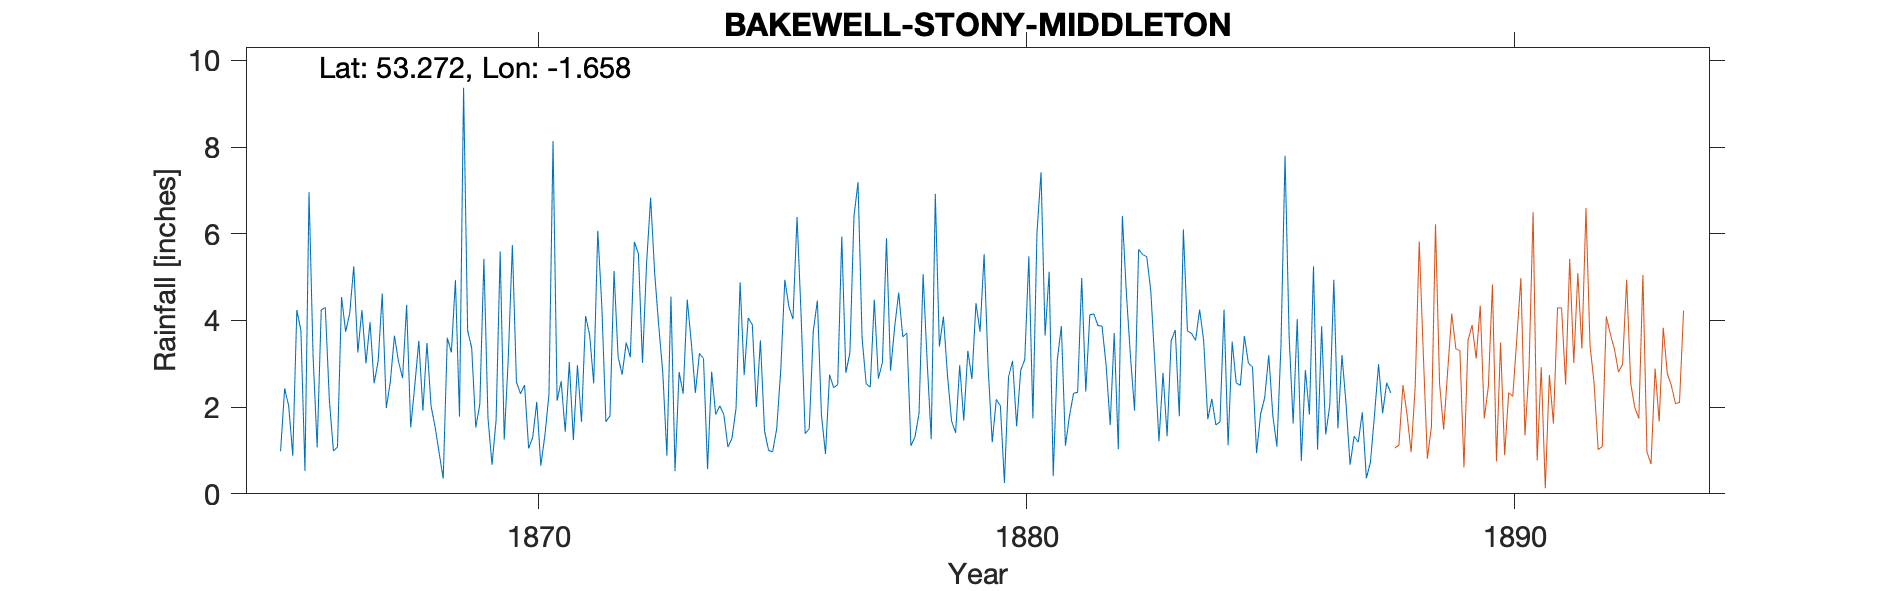

Data behind this chart, as committed beside it:
BAKEWELL-STONY-MIDDLETON-VICARAGE, , , , , , , , , , , , , , , , , , , , , , , 
Grid ref, SK229751, Long, -1.658, Lat, 53.27, Elevation, 692, ft., , , , , , , , , , , , , , , 
Station no, RR4002, , , , , , , , , , , , , , , , , , , , , , 
, 1860, 1861, 1862, 1863, 1864, 1865, 1866, 1867, 1868, 1869, 1870, 1871, 1872, 1873, 1874, 1875, 1876, 1877, 1878, 1879, 1880, 1881, 1882
January, , , , , , , 4.24, 3.96, 3.53, 3.77, 2.58, 1.43, 5.14, 2.78, 2.82, 3.54, 1.5, 7.19, 3.71, 1.41, 0.25, 0.41, 3.87
February, , , , , , , 4.3, 2.55, 1.92, 3.36, 2.31, 3.04, 3.16, 0.88, 1.83, 1.46, 3.76, 3.59, 1.11, 2.97, 2.69, 3.09, 2.97
March, , , , , , 0.98, 2.16, 3.06, 3.48, 1.53, 2.51, 1.24, 2.75, 4.55, 2.03, 1, 4.46, 2.54, 1.31, 1.69, 3.07, 3.87, 1.59
April, , , , , , 2.43, 0.99, 4.62, 2.03, 2.07, 1.05, 2.97, 3.49, 0.52, 1.83, 0.97, 1.82, 2.46, 1.86, 3.3, 1.56, 1.11, 3.71
May, , , , , , 2.03, 1.08, 1.98, 1.54, 5.42, 1.3, 1.66, 3.15, 2.81, 1.08, 1.5, 0.92, 4.48, 5.07, 2.65, 2.85, 1.8, 1.03
June, , , , , , 0.88, 4.54, 2.59, 0.94, 1.75, 2.12, 4.1, 5.81, 2.31, 1.28, 2.86, 2.75, 2.66, 3.05, 4.4, 3.1, 2.32, 6.41
July, , , , , , 4.24, 3.74, 3.65, 0.35, 0.67, 0.65, 3.67, 5.54, 4.48, 1.97, 4.94, 2.45, 3.03, 1.26, 3.74, 5.48, 2.34, 4.61
August, , , , , , 3.77, 4.16, 3.05, 3.6, 1.7, 1.35, 2.55, 3.02, 3.49, 4.88, 4.32, 2.52, 5.9, 6.92, 5.53, 1.74, 4.98, 3.16
September, , , , , , 0.53, 5.25, 2.67, 3.26, 5.59, 2.29, 6.07, 5.31, 2.33, 2.74, 4.03, 5.94, 2.84, 3.4, 2.9, 6.02, 2.36, 1.92
October, , , , , , 6.96, 3.26, 4.36, 4.93, 1.25, 8.14, 4.33, 6.83, 3.24, 4.06, 6.39, 2.79, 3.84, 4.09, 1.19, 7.42, 4.13, 5.64
November, , , , , , 3.16, 4.24, 1.53, 1.78, 3.15, 2.15, 1.66, 5.08, 3.12, 3.9, 4.13, 3.25, 4.64, 2.73, 2.18, 3.65, 4.15, 5.52
December, , , , , , 1.07, 3.01, 2.5, 9.37, 5.74, 2.6, 1.8, 3.87, 0.57, 2, 1.39, 6.4, 3.62, 1.68, 2.03, 5.12, 3.88, 5.47
Total, , , , , , , 40.97, 36.52, 36.73, 36, 29.05, 34.52, 53.15, 31.08, 30.42, 36.53, 38.56, 46.79, 36.19, 33.99, 42.95, 34.44, 45.9
NGR is the vicarage, the observer was a …, , , , , , , , , , , , , , , , , , , , , , , 
